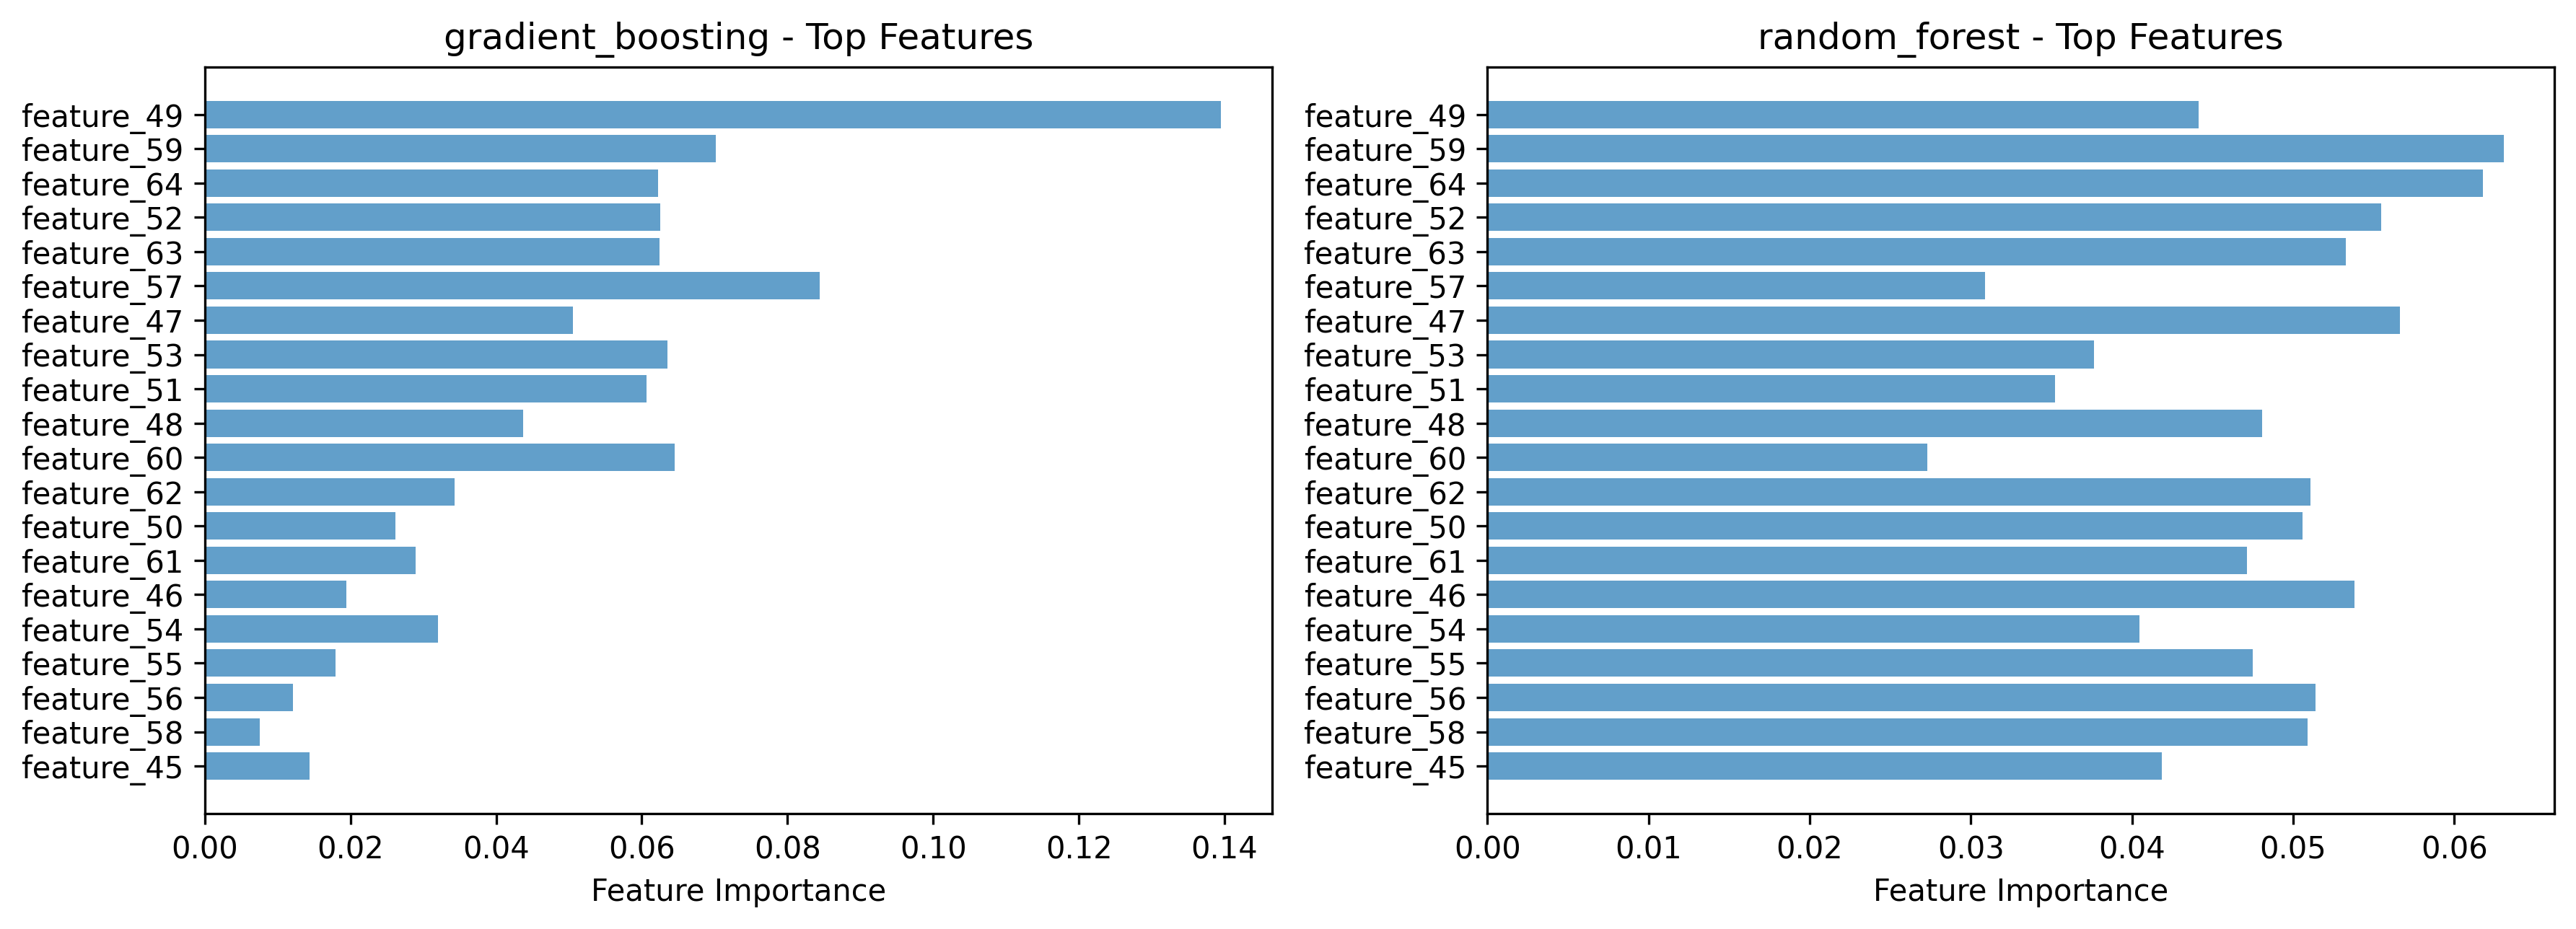

The table this chart was drawn from, first rows:
, gradient_boosting, random_forest, average
feature_49, 0.1395, 0.04412, 0.09183
feature_59, 0.07012, 0.06307, 0.06659
feature_64, 0.06228, 0.06175, 0.06201
feature_52, 0.06254, 0.05546, 0.059
feature_63, 0.06243, 0.05325, 0.05784
feature_57, 0.08441, 0.0309, 0.05766
feature_47, 0.05054, 0.05664, 0.05359
feature_53, 0.06353, 0.03765, 0.05059
feature_51, 0.06062, 0.03523, 0.04793
feature_48, 0.04376, 0.04809, 0.04592
feature_60, 0.0645, 0.02729, 0.04589
feature_62, 0.0343, 0.05108, 0.04269
feature_50, 0.02615, 0.0506, 0.03838
feature_61, 0.02897, 0.04711, 0.03804
feature_46, 0.01943, 0.05379, 0.03661
feature_54, 0.03204, 0.04048, 0.03626
feature_55, 0.01795, 0.04747, 0.03271
feature_56, 0.01207, 0.05136, 0.03172
feature_58, 0.007567, 0.05088, 0.02922
feature_45, 0.01444, 0.04187, 0.02816
feature_43, 0.01277, 0.001524, 0.007147
feature_41, 0.00677, 0.001874, 0.004322
feature_26, 0.005007, 0.001894, 0.003451
feature_21, 9.939495805052482e-06, 0.006049, 0.00303
feature_36, 0.005015, 0.0006907, 0.002853
feature_31, 0.002659, 0.003006, 0.002833
feature_33, 0.002032, 0.002773, 0.002403
feature_34, 9.342947957506892e-05, 0.003253, 0.001673
feature_30, 7.588699481273106e-05, 0.00293, 0.001503
feature_32, 1.5411357176857398e-05, 0.002979, 0.001497
feature_35, 2.819065142708248e-05, 0.002695, 0.001362
feature_27, 0.0001039, 0.002576, 0.00134
feature_20, 5.631796786964447e-05, 0.002311, 0.001184
feature_24, 3.321587025978011e-05, 0.002201, 0.001117
feature_23, 5.9070033692598586e-05, 0.002117, 0.001088
feature_39, 0.0005469, 0.001562, 0.001054
feature_22, 0.000806, 0.0008838, 0.0008449
feature_40, 3.99934258455087e-06, 0.001516, 0.0007598
feature_29, 8.803214529831094e-05, 0.001053, 0.0005704
feature_44, 1.1565445047997645e-05, 0.001052, 0.0005319
feature_38, 4.697715155524002e-05, 0.0008248, 0.0004359
feature_14, 2.7840820986441486e-05, 0.0007989, 0.0004134
feature_25, 1.4866181376020576e-05, 0.0008091, 0.000412
feature_5, 0.0002205, 0.0004397, 0.0003301
feature_42, 0.0001095, 0.0004371, 0.0002733
feature_10, 0.0004248, 0.0001003, 0.0002626
feature_4, 4.86071760939764e-05, 0.0004738, 0.0002612
feature_18, 0.0003225, 0.0001071, 0.0002148
feature_86, 0.000392, 2.681700702488953e-05, 0.0002094
feature_3, 0.0003525, 3.6666698316139124e-05, 0.0001946
feature_28, 0.0002064, 0.0001531, 0.0001798
feature_2, 2.820318370535762e-05, 0.000318, 0.0001731
feature_12, 9.853509750261201e-05, 0.0002405, 0.0001695
feature_11, 0.0002666, 4.079766045883187e-05, 0.0001537
feature_109, 0.0002566, 4.0576045705214365e-05, 0.0001486
feature_92, 0.0002515, 2.22931139778386e-05, 0.0001369
feature_16, 4.935158340041242e-05, 0.0002026, 0.000126
feature_101, 0.0002398, 1.0746849997654952e-05, 0.0001253
feature_0, 0.0002199, 1.5981404970845813e-05, 0.0001179
feature_17, 0.0001212, 8.83779530692883e-05, 0.0001048
... 50 more rows
